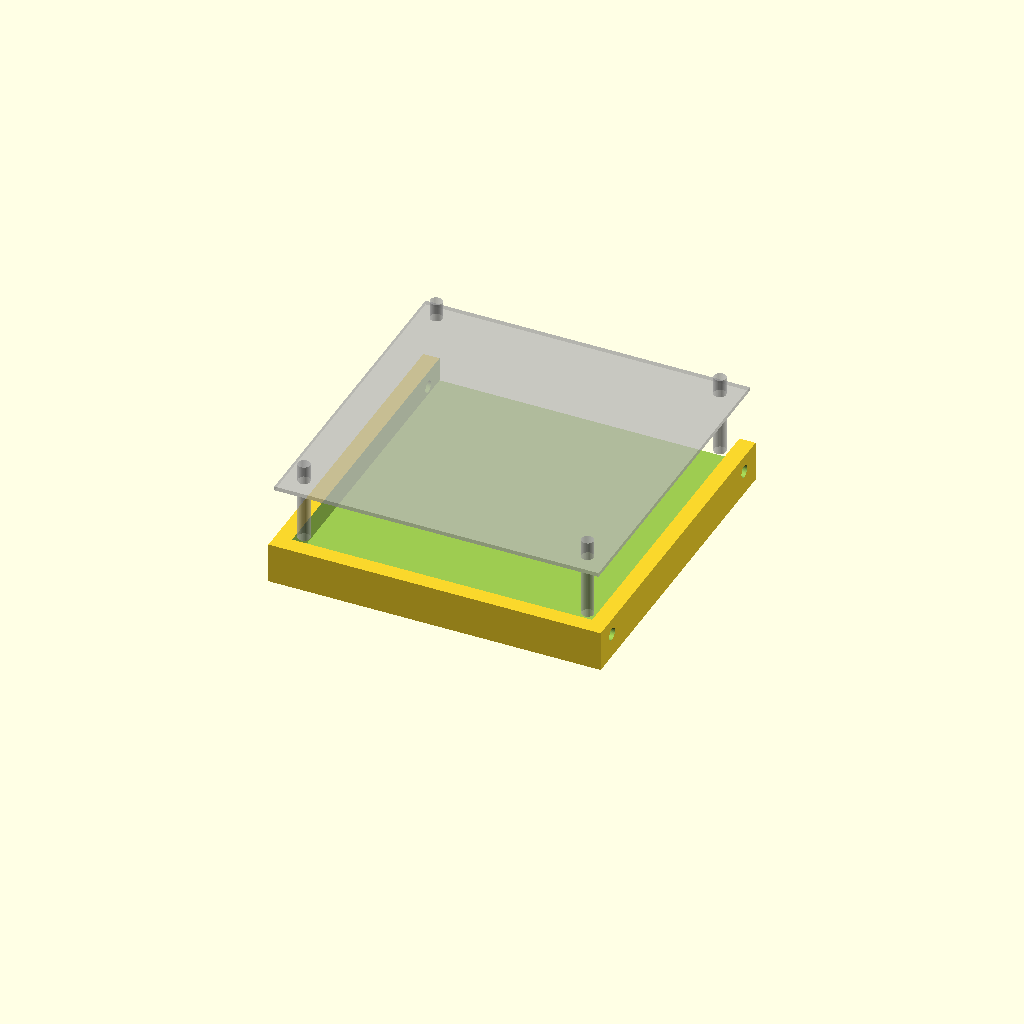
Cell 1: the model at its default parameters.
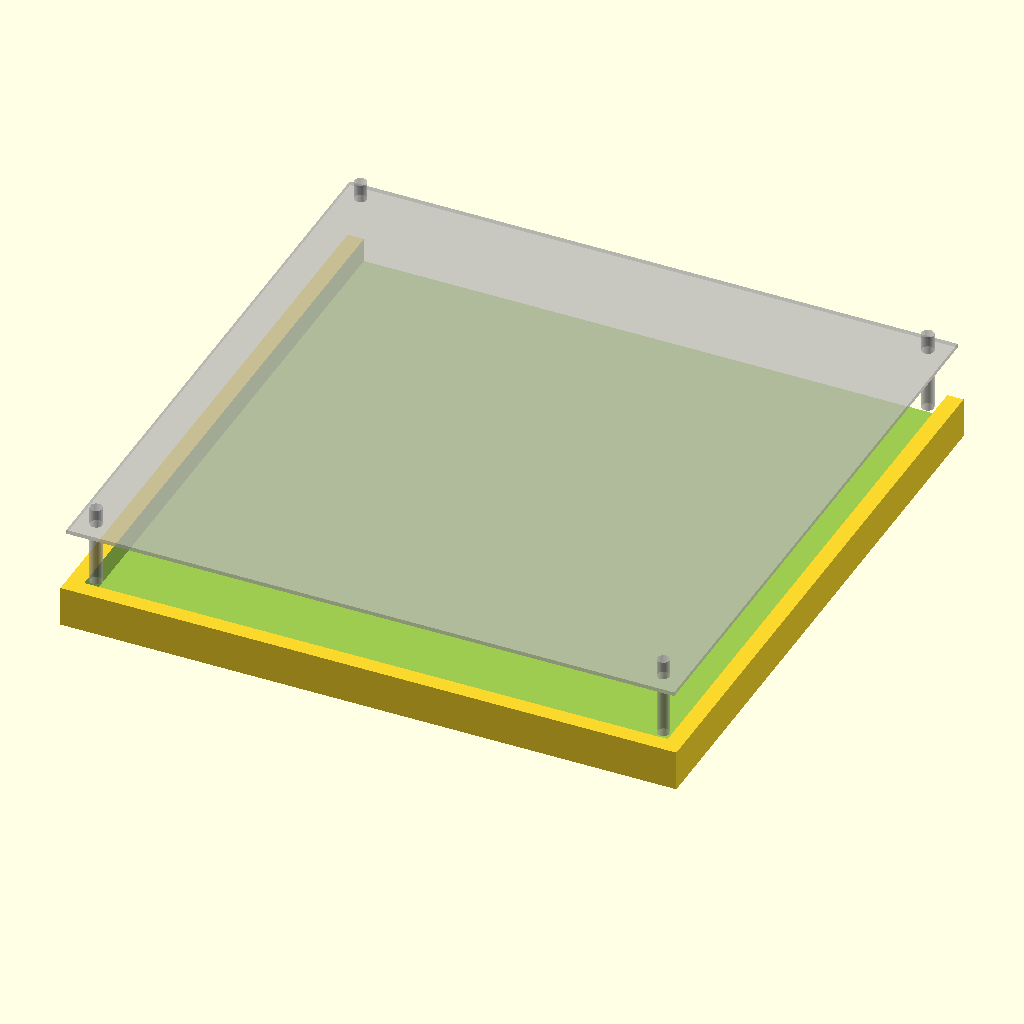
Cell 2: gps_l = 140 (everything else at default).
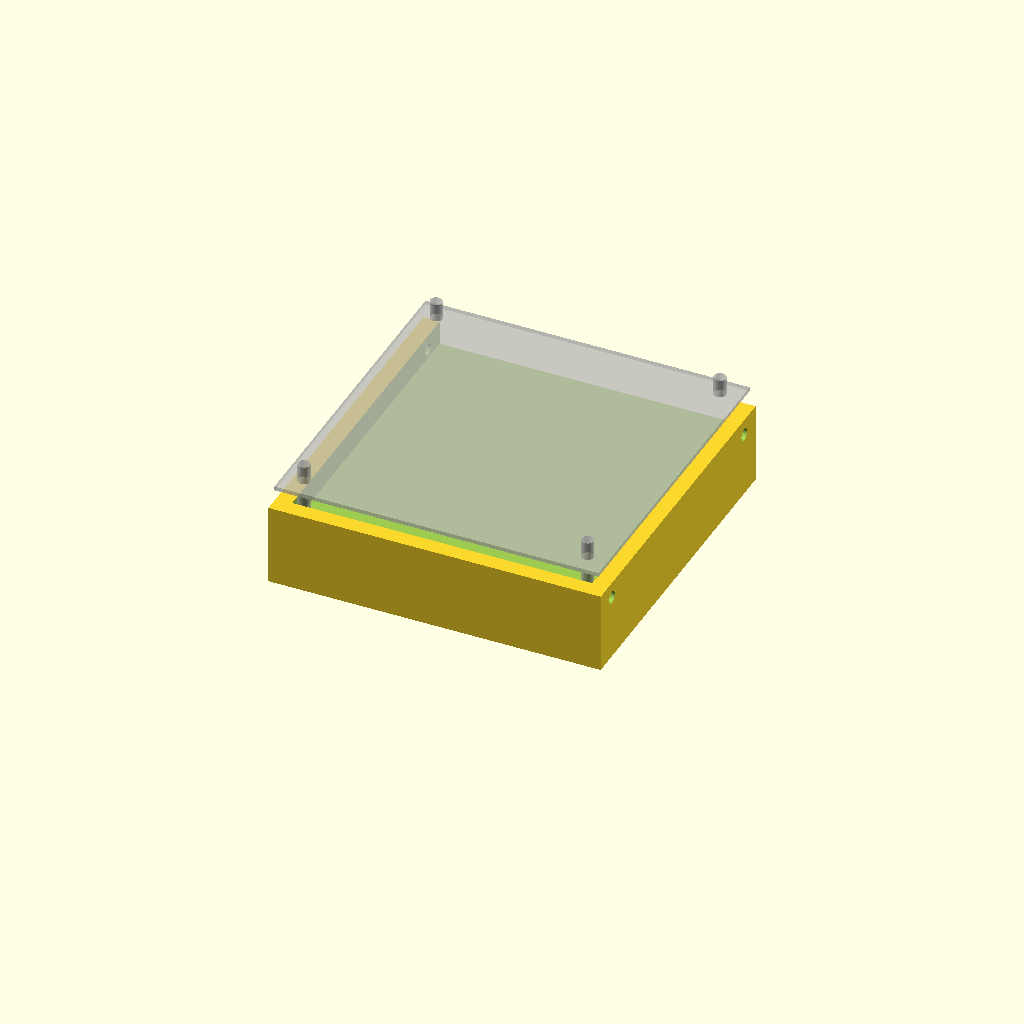
Cell 3: h = 20 (everything else at default).
All cells are drawn from one camera (rotation 55°, 0°, 25°, orthographic, colour scheme Cornfield), so only the parameter changes between them.
The OpenSCAD source (tracteur/gps_m8n.scad):
use <../config.scad>

gps_l = 70;
gps_lg = 70;
$fn=60;

h = 10;

module gps(){
    difference(){
        hull(){
            translate([-gps_l/2-6,-gps_l/2-6,0])cube([gps_l+12, gps_l+12,h]);
        }
        translate([-gps_l/2-2,-gps_l/2-2,h-6])cube([gps_l+4, gps_l+12,h]);
        
        translate([0, gps_l/2,h-4])rotate([0,90,0])cylinder(r=1.5,100, center = true);
        translate([0, -gps_l/2,h-4])rotate([0,90,0])cylinder(r=1.5,100, center = true);
    }
    %union(){
        translate([0,0,25])cube([gps_l+10, gps_l+10,1], center = true);
        translate([-gps_l/2,  gps_l/2,20])cylinder(r=1.5,20, center = true);
        translate([-gps_l/2, -gps_l/2,20])cylinder(r=1.5,20, center = true);
        translate([ gps_l/2,  gps_l/2,20])cylinder(r=1.5,20, center = true);
        translate([ gps_l/2, -gps_l/2,20])cylinder(r=1.5,20, center = true);
    }
}

gps();
Customizer parameters (derived from the source; name, type, default, range or options):
gps_l: number, default 70
gps_lg: number, default 70
h: number, default 10
